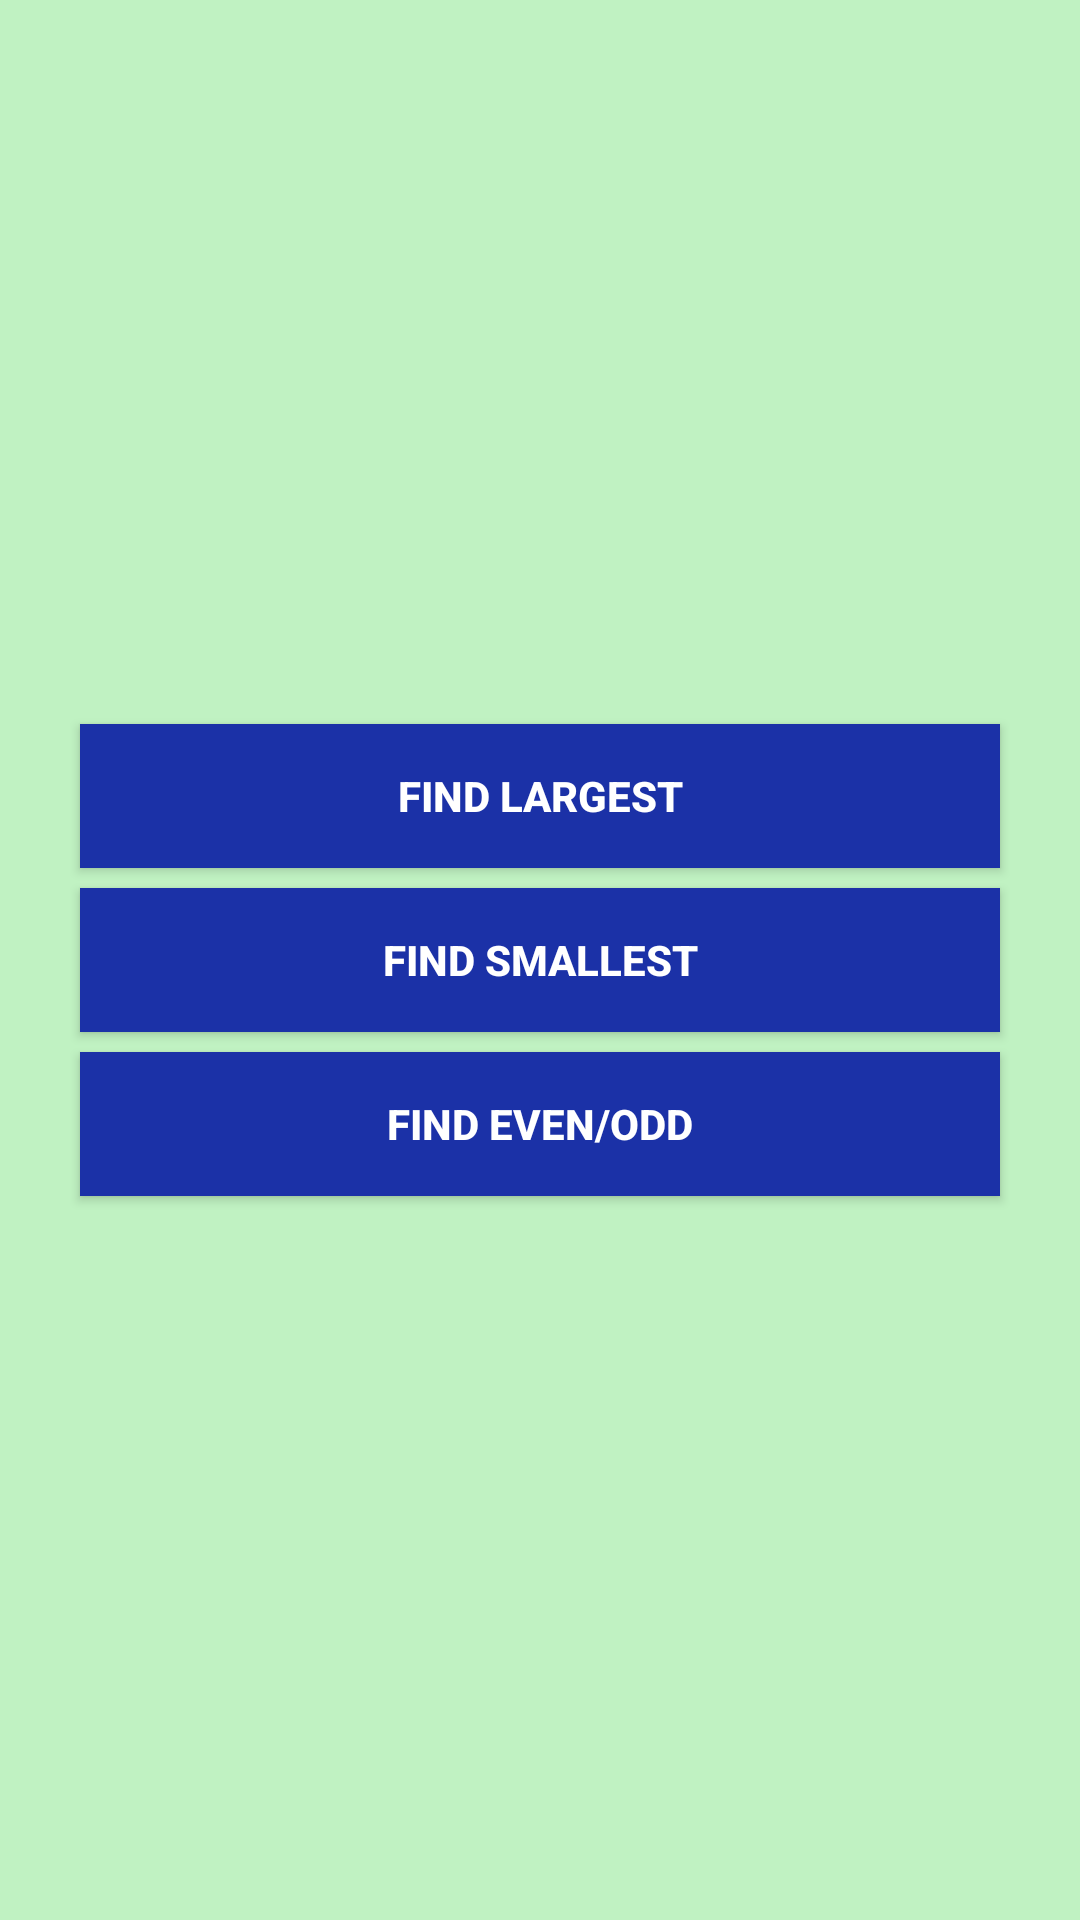

Android layout source for this screen:
<!-- AndroidManifest.xml: application theme Theme.ARITHMETICAPP -->
<!-- res/layout/activity_main.xml -->
<LinearLayout android:layout_height="match_parent"
    android:layout_width="match_parent"
    android:orientation="vertical"
    android:padding="70px"
    android:gravity="center"
    android:background="#C0F2C2"
    xmlns:android="http://schemas.android.com/apk/res/android">

    <androidx.appcompat.widget.AppCompatButton
        android:layout_width="match_parent"
        android:layout_height="wrap_content"
        android:text="FIND LARGEST"
        android:background="#1B31A7"
        android:textColor="@color/white"
        android:layout_margin="10px"
        android:textStyle="bold"
        android:id="@+id/large"/>

    <androidx.appcompat.widget.AppCompatButton
        android:layout_width="match_parent"
        android:layout_height="wrap_content"
        android:text="FIND SMALLEST"
        android:background="#1B31A7"
        android:textColor="@color/white"
        android:layout_margin="10px"
        android:textStyle="bold"
        android:id="@+id/small"/>

    <androidx.appcompat.widget.AppCompatButton
        android:layout_width="match_parent"
        android:layout_height="wrap_content"
        android:text="FIND EVEN/ODD"
        android:background="#1B31A7"
        android:textColor="@color/white"
        android:layout_margin="10px"
        android:textStyle="bold"
        android:id="@+id/even"/>

</LinearLayout>
<!-- resources referenced by this layout -->
<resources>
  <style name="Theme.ARITHMETICAPP" parent="Base.Theme.ARITHMETICAPP" />
  <style name="Base.Theme.ARITHMETICAPP" parent="Theme.Material3.DayNight.NoActionBar">
          
          
      </style>
  <!-- not gathered from this repository: default colours our renderer supplied (Android Studio template values) -->
  <color name="white">#FFFFFFFF</color>
</resources>
